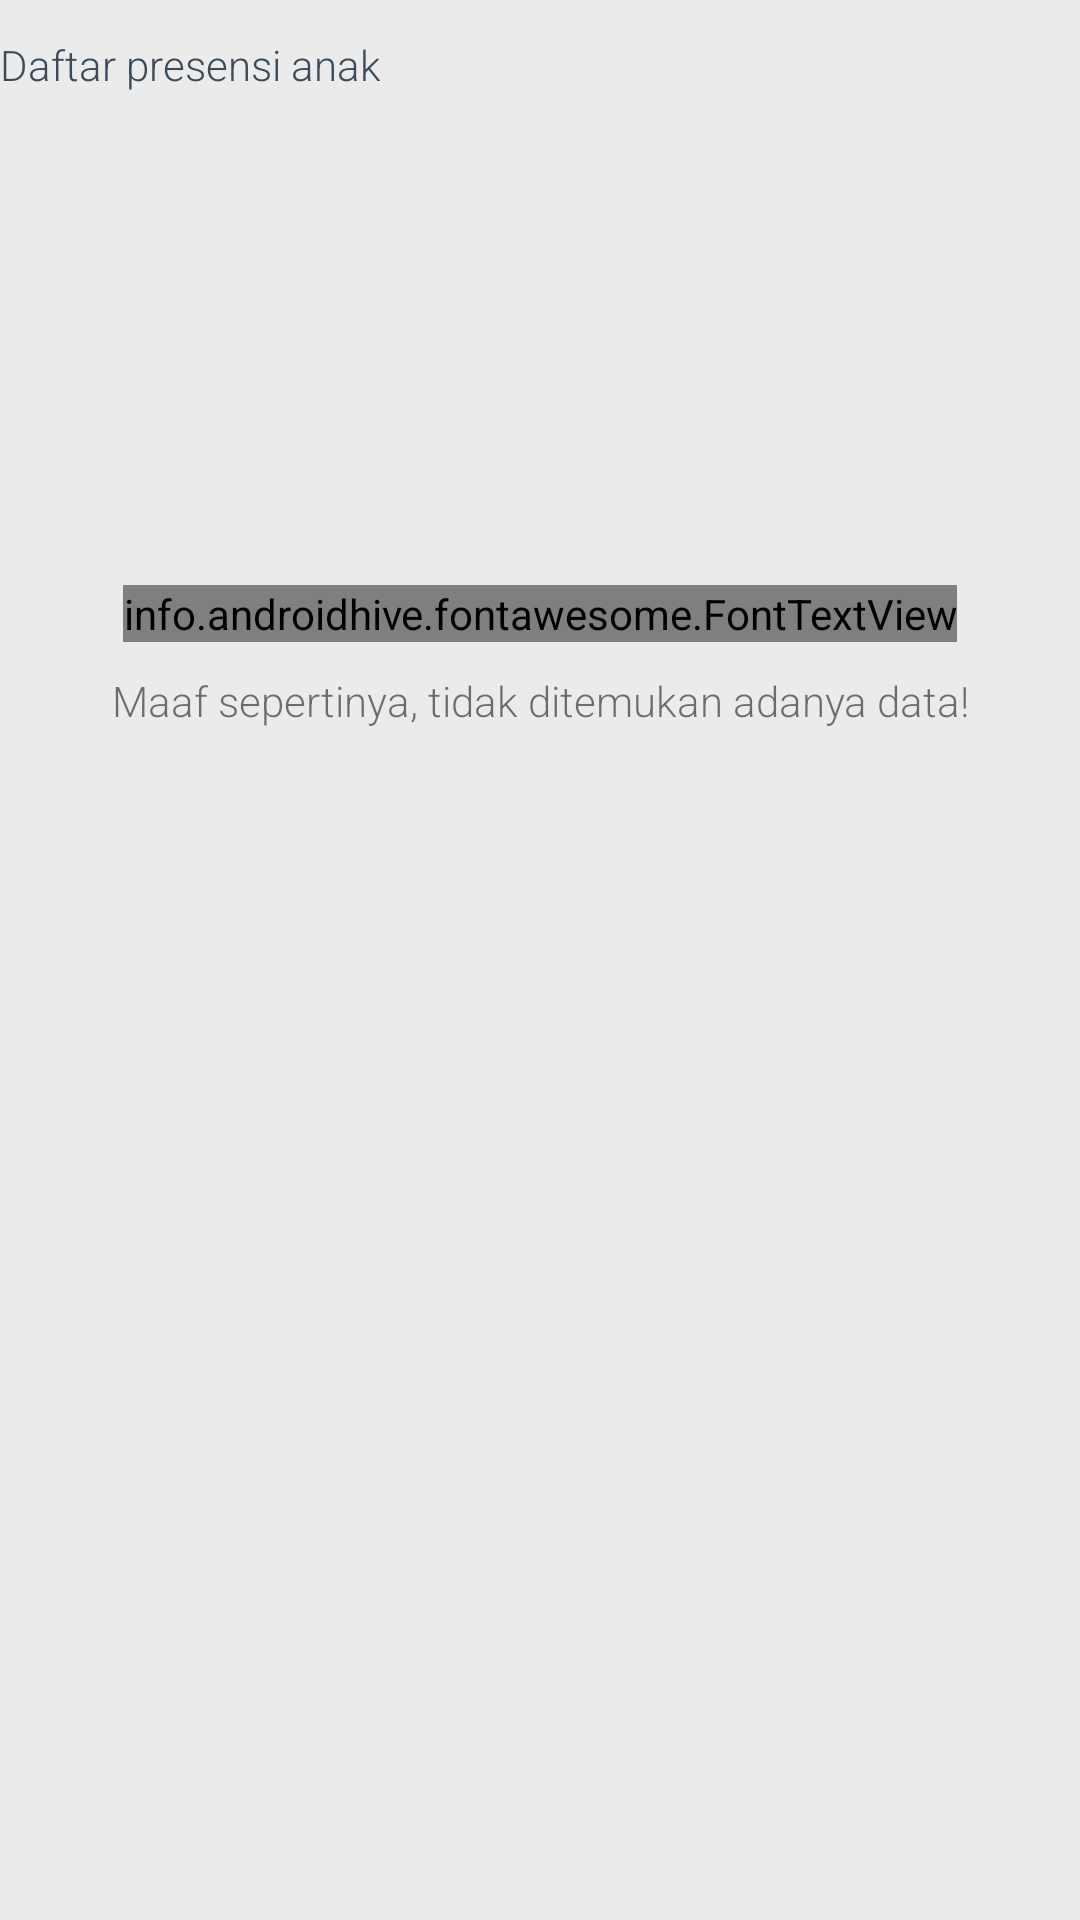

Reconstruct the res/layout file that produces this screen, plus the resources it refers to.
<!-- AndroidManifest.xml: application theme AppTheme -->
<!-- res/layout/activity_orangtua_absensi.xml -->
<?xml version="1.0" encoding="utf-8"?>
<RelativeLayout
    android:id="@+id/root_view"
    android:background="@color/colorWindowBackground"
    android:descendantFocusability="blocksDescendants"
    android:layout_width="fill_parent"
    android:layout_height="wrap_content"
    xmlns:app="http://schemas.android.com/apk/res-auto"
    xmlns:android="http://schemas.android.com/apk/res/android">
    

    <androidx.core.widget.NestedScrollView
        android:background="@color/colorWindowBackground"
        android:scrollbars="vertical"
        android:layout_width="fill_parent"
        android:layout_height="fill_parent"
        app:layout_behavior="@string/appbar_scrolling_view_behavior"
        xmlns:app="http://schemas.android.com/apk/res-auto">
        <LinearLayout
            android:id="@+id/c_e"
            android:layout_width="match_parent"
            android:layout_height="wrap_content"
            android:orientation="vertical">

            <LinearLayout
                android:id="@+id/linierLayout1"
                android:orientation="vertical"
                android:paddingTop="4dp"
                android:layout_width="match_parent"
                android:layout_height="wrap_content">
                <TextView
                    android:fontFamily="sans-serif-light"
                    android:padding="0.0dip"
                    android:layout_marginTop="8dp"
                    android:layout_marginBottom="8dp"
                    android:layout_marginLeft="@dimen/activity_horizontal_margin"
                    android:layout_marginRight="@dimen/activity_horizontal_margin"
                    android:text="Daftar presensi anak"
                    style="@style/text_label" />

                <androidx.recyclerview.widget.RecyclerView
                    android:id="@+id/recycle_view"
                    android:layout_width="match_parent"
                    android:layout_height="match_parent"/>

                <include layout="@layout/empty_view"/>
            </LinearLayout>


        </LinearLayout>
    </androidx.core.widget.NestedScrollView>

</RelativeLayout>
<!-- res/layout/empty_view.xml (included above) -->
<?xml version="1.0" encoding="utf-8"?>
<LinearLayout android:id="@+id/empty_view"
    android:layout_width="match_parent"
    android:layout_height="200dp"
    android:orientation="vertical"
    android:layout_marginTop="80dp"
    android:layout_marginBottom="80dp"
    android:layout_gravity="center|center_vertical"
    android:gravity="center_vertical"
    android:visibility="visible"
    xmlns:android="http://schemas.android.com/apk/res/android"
    xmlns:app="http://schemas.android.com/apk/res-auto">

    <info.androidhive.fontawesome.FontTextView
        android:layout_alignParentRight="true"
        android:layout_width="wrap_content"
        android:layout_height="wrap_content"
        android:layout_gravity="center_horizontal"
        android:text="@string/fa_heart_broken_solid"
        android:textColor="@color/colorStatusBack"
        android:textSize="60dp"
        android:adjustViewBounds="true"
        app:solid_icon="true" />

    <TextView
        android:id="@+id/ev_title"
        android:fontFamily="sans-serif-light"
        android:layout_width="wrap_content"
        android:layout_height="wrap_content"
        android:layout_gravity="center_horizontal"
        android:paddingTop="10dp"
        android:gravity="center"
        android:text="Maaf sepertinya, tidak ditemukan adanya data!" />
</LinearLayout>
<!-- resources referenced by this layout -->
<resources>
  <color name="colorStatusBack">#ff9f9f9f</color>
  <color name="colorWindowBackground">#ffebebeb</color>
  <style name="text_label" parent="@style/TextAppearance.AppCompat.Body2">
          <item name="android:textSize">14.0sp</item>
          <item name="android:textColor">@color/colorPrimary</item>
          <item name="android:padding">@dimen/activity_vertical_margin</item>
          <item name="android:layout_width">fill_parent</item>
          <item name="android:layout_height">wrap_content</item>
      </style>
  <style name="AppTheme" parent="Theme.MaterialComponents.Light.NoActionBar">
          
          <item name="colorPrimary">@color/colorPrimary</item>
          <item name="colorPrimaryDark">@color/colorPrimaryDark</item>
          <item name="colorAccent">@color/colorAccent</item>
          <item name="background">@color/colorPrimaryDark</item>
      </style>
  <color name="colorPrimary">#3c4b59</color>
  <color name="colorPrimaryDark">#3c4b59</color>
  <color name="colorAccent">#3F51B5</color>
</resources>
